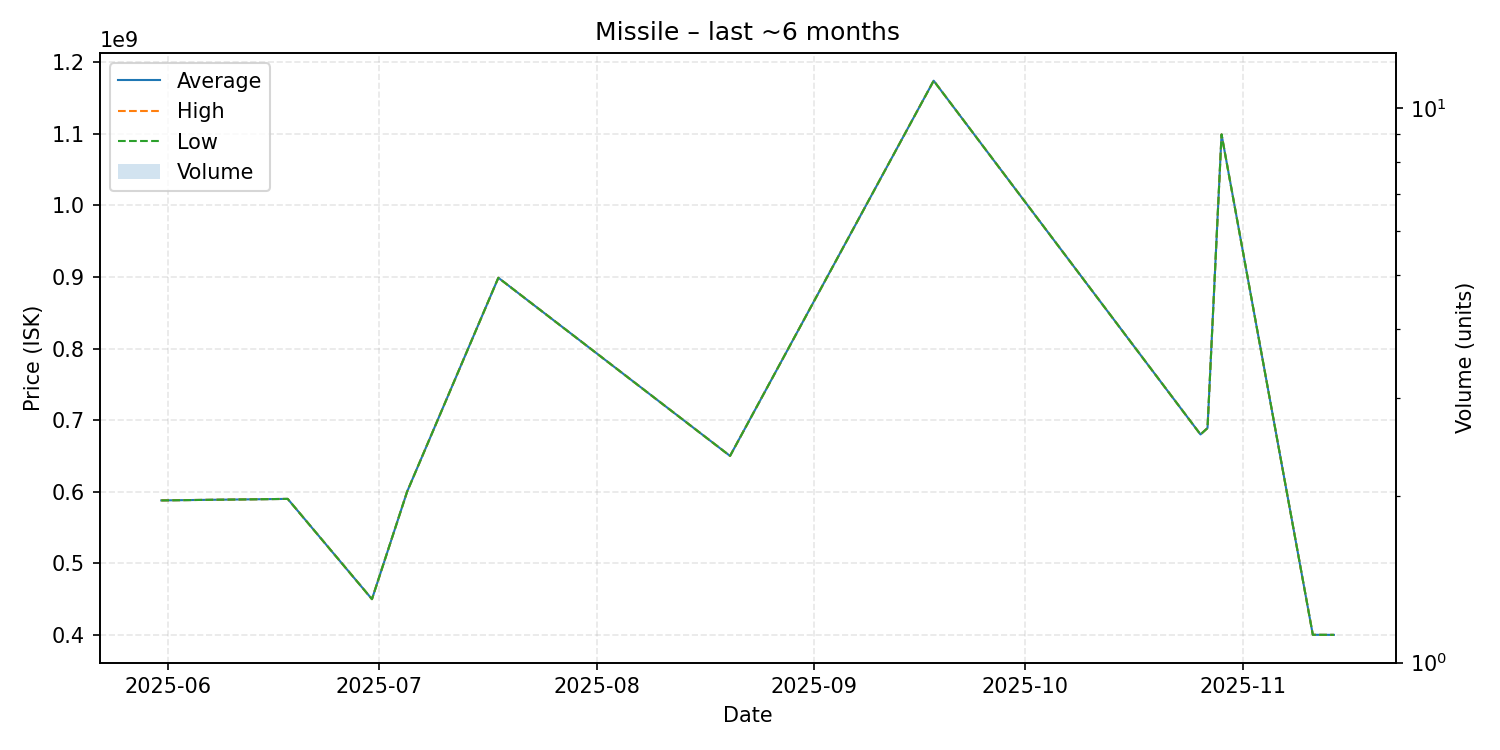

Source data for this figure (header and first rows):
date, average, highest, lowest, order_count, volume
2025-05-31, 587900000, 587900000, 587900000, 1, 1
2025-06-18, 590000000, 590000000, 590000000, 1, 1
2025-06-30, 450000000, 450000000, 450000000, 1, 1
2025-07-05, 599900000, 599900000, 599900000, 1, 1
2025-07-18, 898800000, 898800000, 898800000, 1, 1
2025-08-20, 650000000, 650000000, 650000000, 1, 1
2025-09-18, 1174000000, 1174000000, 1174000000, 1, 1
2025-10-26, 680000000, 680000000, 680000000, 1, 1
2025-10-27, 688900000, 688900000, 688900000, 1, 1
2025-10-29, 1099000000, 1099000000, 1099000000, 1, 1
2025-11-11, 400200000, 400200000, 400200000, 1, 1
2025-11-14, 400100000, 400100000, 400100000, 1, 1
